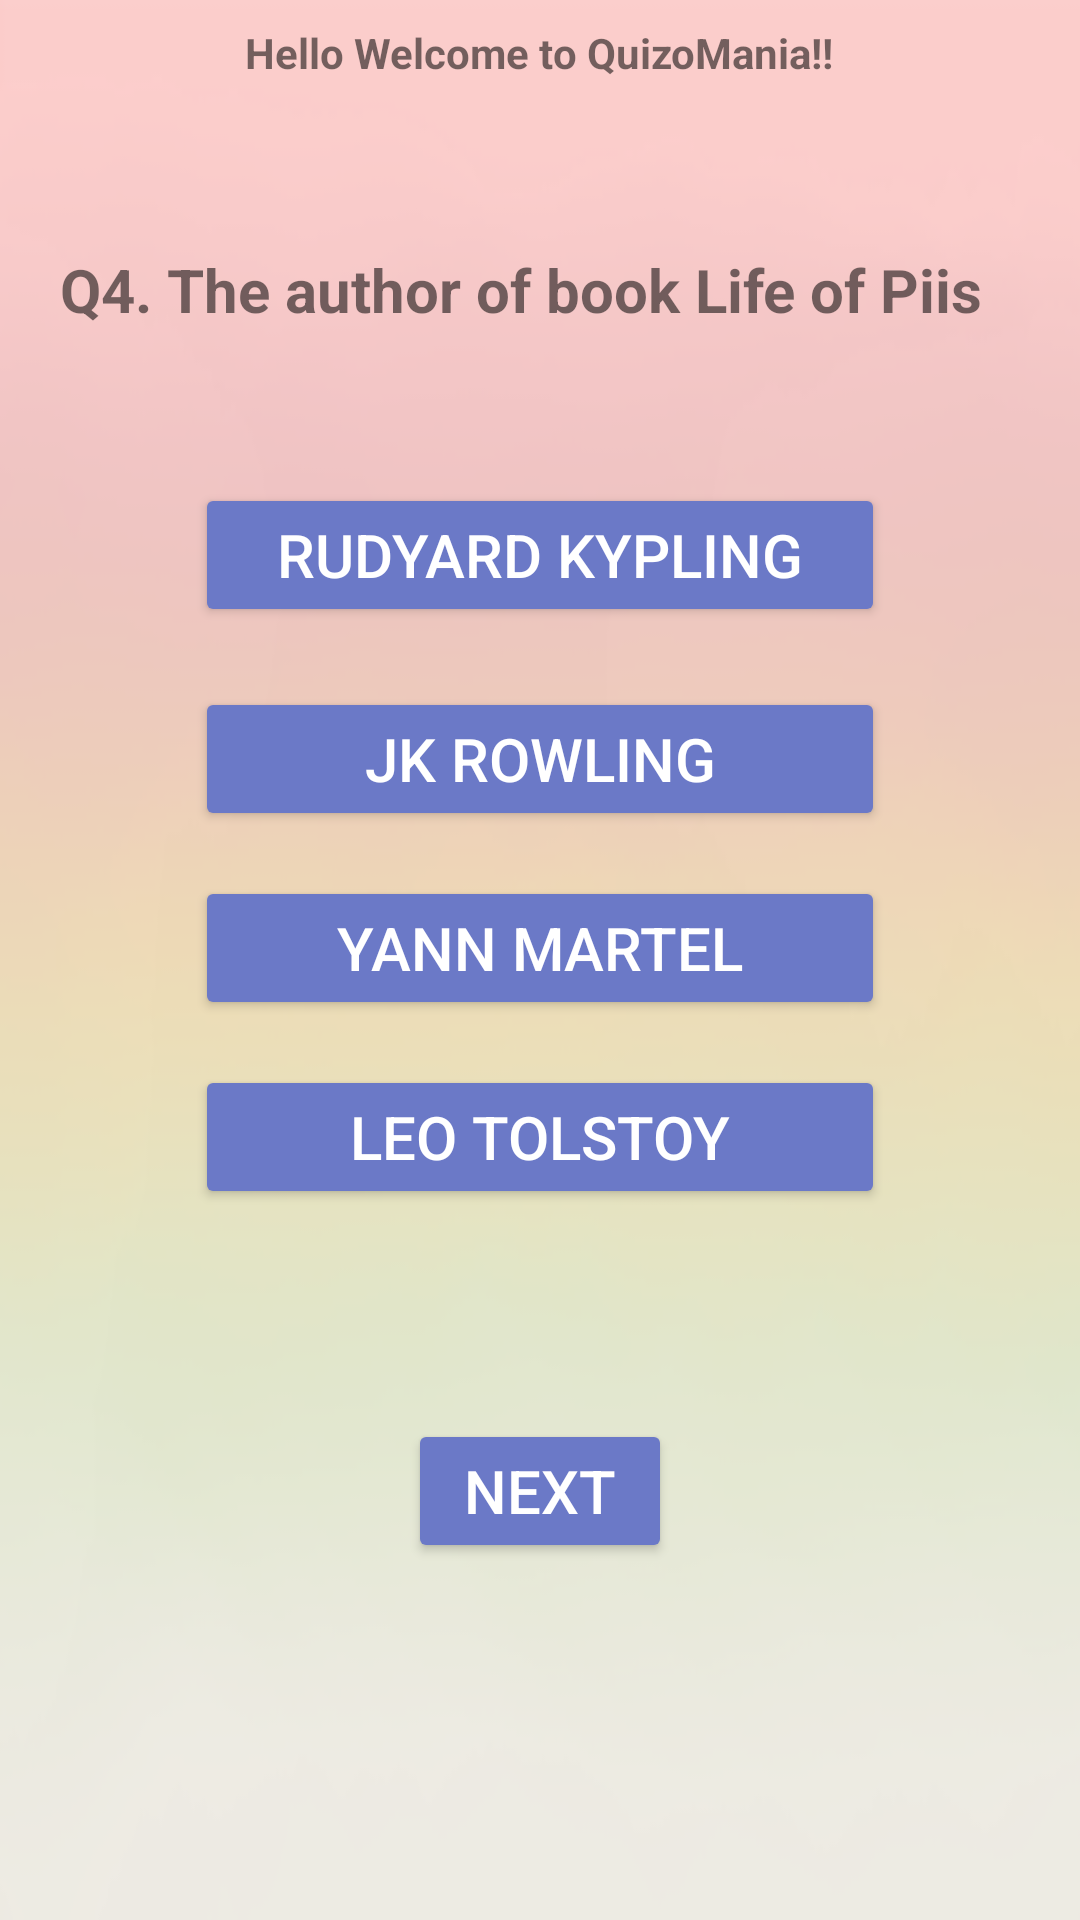

The Android layout XML behind this screen, and the referenced resources:
<!-- AndroidManifest.xml: application theme AppTheme -->
<!-- res/layout/activity_question4.xml -->
<?xml version="1.0" encoding="utf-8"?>
<ScrollView xmlns:android="http://schemas.android.com/apk/res/android"
    xmlns:app="http://schemas.android.com/apk/res-auto"
    xmlns:tools="http://schemas.android.com/tools"
    android:layout_width="match_parent"
    android:layout_height="fill_parent"
    android:fillViewport="true">
<RelativeLayout
    android:layout_width="match_parent"
    android:layout_height="wrap_content"
    android:background="@drawable/bg2"
    android:id="@+id/parent"
    tools:context="com.example.pavlion.quizapp.Question4">

    <TextView
        android:id="@+id/textView"
        android:layout_width="wrap_content"
        android:layout_height="wrap_content"
        android:layout_alignParentTop="true"
        android:layout_centerInParent="true"
        android:text="@string/welcome_message"
        android:layout_marginBottom="@dimen/layout_mbtm"
        android:layout_marginTop="@dimen/layout_mtp2"
        android:textSize="@dimen/text2_size" />

    <TextView
        android:id="@+id/textView2"
        android:layout_width="match_parent"
        android:layout_height="wrap_content"
        android:layout_alignParentLeft="true"
        android:layout_alignParentStart="true"
        android:layout_below="@+id/textView"
        android:layout_marginLeft="@dimen/layout_margin_left"
        android:layout_marginRight="@dimen/layout_margin_right"
        android:layout_marginTop="@dimen/l_mtp5"
        android:text="@string/quesn_four"
        android:textSize="@dimen/text_size" />

    <Button
        android:id="@+id/rd13"
        android:layout_width="@dimen/layout_width"
        android:layout_height="wrap_content"
        android:layout_below="@+id/textView2"
        android:layout_centerHorizontal="true"
        android:layout_marginTop="@dimen/l_mtp4"
        android:onClick="onClickrk"
        android:text="@string/A_4"
        android:textColor="@color/colorText"
        android:textSize="@dimen/text_size"
        android:theme="@style/primaryButton" />

    <Button
        android:id="@+id/rd14"
        android:layout_width="@dimen/layout_width"
        android:layout_height="wrap_content"
        android:layout_alignLeft="@+id/rd15"
        android:layout_alignStart="@+id/rd15"
        android:layout_below="@+id/rd15"
        android:layout_marginTop="@dimen/l_mtp2"
        android:onClick="onClickym"
        android:text="@string/B_4"
        android:textColor="@color/colorText"
        android:textSize="@dimen/text_size"
        android:theme="@style/primaryButton" />

    <Button
        android:id="@+id/rd15"
        android:layout_width="@dimen/layout_width"
        android:layout_height="wrap_content"
        android:layout_alignLeft="@+id/rd13"
        android:layout_alignStart="@+id/rd13"
        android:layout_below="@+id/rd13"
        android:layout_marginTop="@dimen/l_mtp3"
        android:onClick="onClickjr"
        android:text="@string/C_4"
        android:textColor="@color/colorText"
        android:textSize="@dimen/text_size"
        android:theme="@style/primaryButton" />

    <Button
        android:id="@+id/rd16"
        android:layout_width="@dimen/layout_width"
        android:layout_height="wrap_content"
        android:layout_alignLeft="@+id/rd15"
        android:layout_alignStart="@+id/rd15"
        android:layout_below="@+id/rd14"
        android:layout_marginTop="@dimen/l_mtp2"
        android:onClick="onClicklt"
        android:text="@string/D_4"
        android:textColor="@color/colorText"
        android:textSize="@dimen/text_size"
        android:theme="@style/primaryButton" />

    <Button
        android:id="@+id/next"
        android:layout_width="wrap_content"
        android:layout_height="wrap_content"
        android:layout_below="@+id/rd16"
        android:layout_centerHorizontal="true"
        android:onClick="onClickNext"
        android:text="@string/nxt"
        android:layout_marginTop="@dimen/layout_mtp"
        android:textColor="@color/colorText"
        android:textSize="@dimen/text_size"
        android:theme="@style/primaryButton" />


</RelativeLayout>
</ScrollView>
<!-- resources referenced by this layout -->
<resources>
  <color name="colorText">#ffffff</color>
  <dimen name="l_mtp2">15dp</dimen>
  <dimen name="l_mtp3">20dp</dimen>
  <dimen name="l_mtp4">51dp</dimen>
  <dimen name="l_mtp5">31dp</dimen>
  <dimen name="layout_margin_left">20dp</dimen>
  <dimen name="layout_margin_right">20dp</dimen>
  <dimen name="layout_mbtm">25dp</dimen>
  <dimen name="layout_mtp">70dp</dimen>
  <dimen name="layout_mtp2">8dp</dimen>
  <dimen name="layout_width">230dp</dimen>
  <dimen name="text2_size">14sp</dimen>
  <dimen name="text_size">20sp</dimen>
  <!-- drawable bg2: png bitmap (drawable, 19920 bytes) -->
  <string name="A_4">Rudyard Kypling</string>
  <string name="B_4">Yann Martel</string>
  <string name="C_4">JK Rowling</string>
  <string name="D_4">Leo Tolstoy</string>
  <string name="nxt">NEXT</string>
  <string name="quesn_four"><b>Q4. The author of book "Life of Pi" is </b></string>
  <string name="welcome_message"><b>Hello Welcome to QuizoMania!!</b></string>
  <style name="primaryButton" parent="Theme.AppCompat">
          <item name="colorButtonNormal">@color/pButton</item>
          <item name="colorControlHighlight">@color/pButton</item>
      </style>
  <style name="AppTheme" parent="Theme.AppCompat.Light.DarkActionBar">
              
              <item name="colorPrimary">#6b79c7</item>
              
              <item name="colorButtonNormal">#89f7fe</item>
  
          </style>
  <color name="pButton">#6b79c7</color>
</resources>
